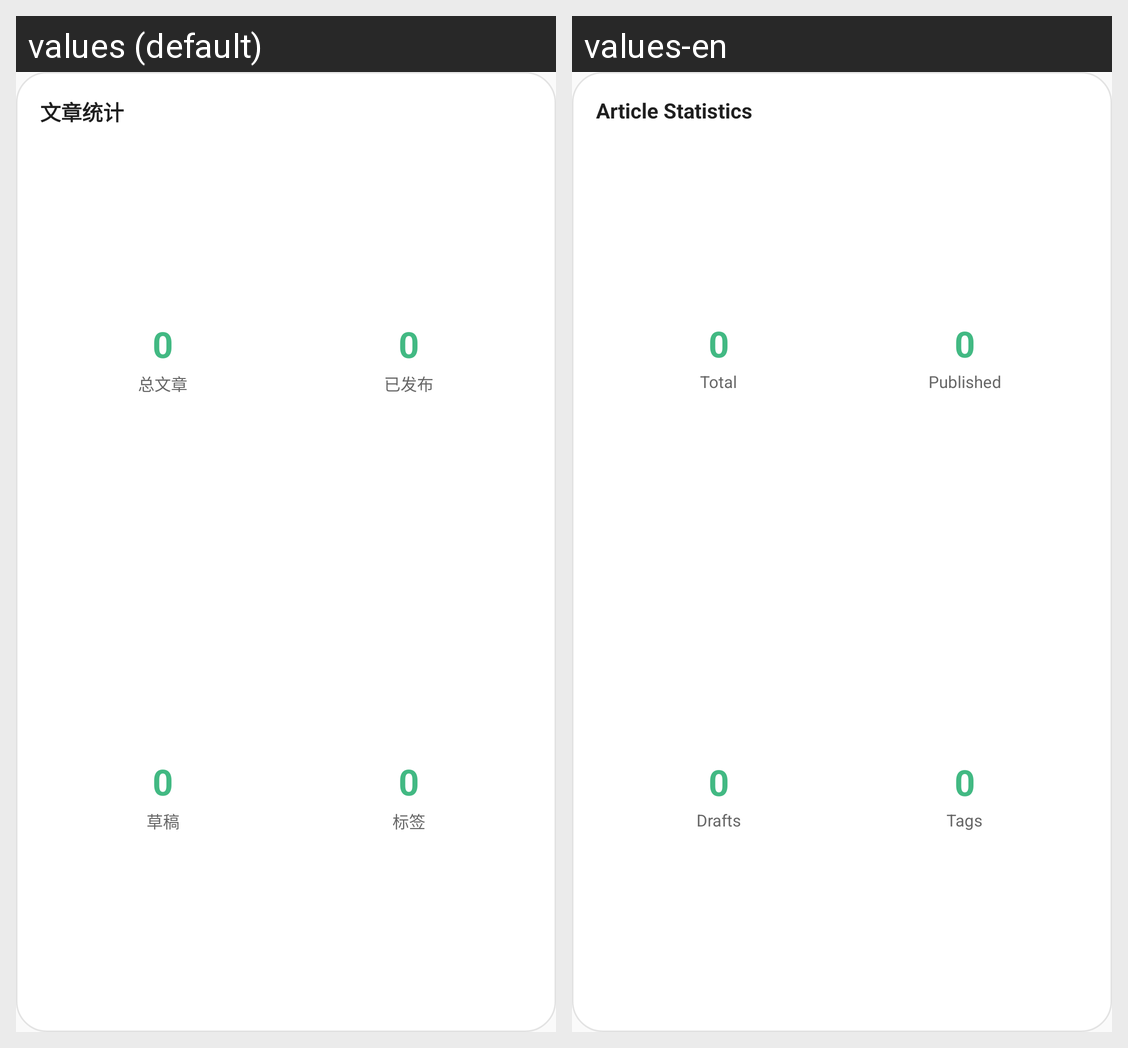

Here is an Android app screen in its default locale and in the app's own translations. Write out the translated-string differences for the strings that appear on this screen.
Android screen res/layout/widget_stats.xml rendered under 2 locales, left to right: values (default), values-en. Device: Nexus 5 (rendered at 1080×1920; each locale shown at half size, 540×960, under a caption strip naming it); theme Theme.GrideaAndroid.
Strings drawn on this screen, with the default value and each locale's value (text and hints the layout hard-codes, and strings that could not be matched under every locale, appear in the picture but are not listed):

widget_stats_title
  values: 文章统计
  values-en: Article Statistics

home_stat_total
  values: 总文章
  values-en: Total

home_stat_published
  values: 已发布
  values-en: Published

home_stat_draft
  values: 草稿
  values-en: Drafts

home_stat_tags
  values: 标签
  values-en: Tags
